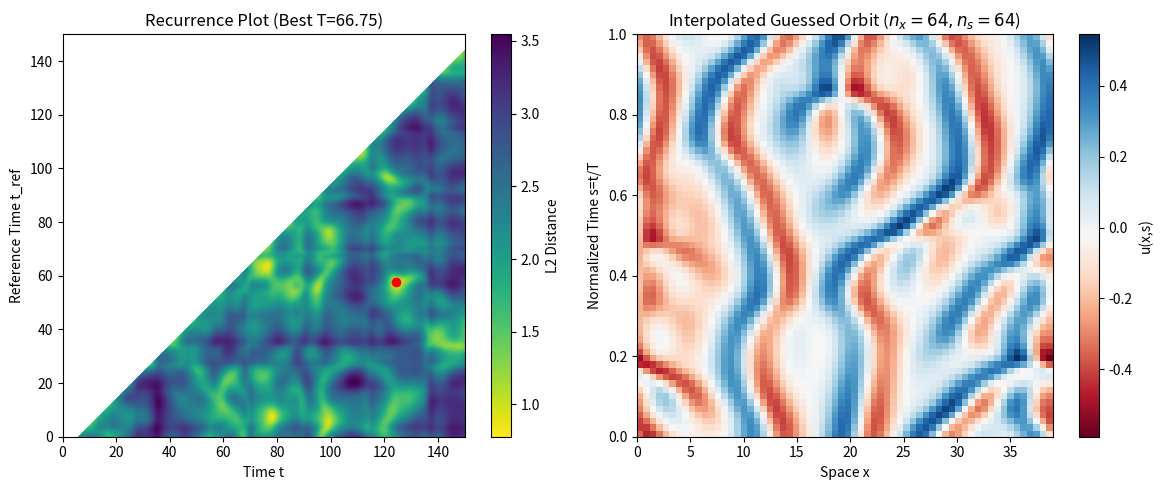

Python code for this plot:
import numpy as np
import matplotlib.pyplot as plt
from scipy.spatial.distance import cdist
from scipy.interpolate import RectBivariateSpline


# --- 1. Parameters ---
Lx = 39.0
nx = 64
dx = Lx / nx
x = np.linspace(0, Lx - dx, nx)
k = 2 * np.pi * np.fft.fftfreq(nx, d=dx)

# ---> CHANGED: Lower dt for the tighter dx grid
dt = 0.05           
t_spinup = 100.0    
t_prod = 150.0      
save_every = 5      # Increased since dt is smaller, to keep array sizes manageable

# --- 2. ETDRK4 Setup (Kassam & Trefethen Contour Integral) ---
L = k**2 - k**4
E = np.exp(L * dt)
E2 = np.exp(L * dt / 2.0)

M = 32 
r = 15.0 
theta = np.linspace(0, 2*np.pi, M, endpoint=False)
z = L * dt + r * np.exp(1j * theta)[:, np.newaxis] 

# ---> CHANGED: Stripped imaginary numerical noise
Q  = np.real(dt * np.mean((np.exp(z/2) - 1) / z, axis=0))
f1 = np.real(dt * np.mean((-4 - z + np.exp(z)*(4 - 3*z + z**2)) / z**3, axis=0))
f2 = np.real(dt * np.mean((2 + z + np.exp(z)*(-2 + z)) / z**3, axis=0))
f3 = np.real(dt * np.mean((-4 - 3*z - z**2 + np.exp(z)*(4 - z)) / z**3, axis=0))

# ... [Section 3 remains the same] ...
# --- 3. Nonlinear Operator ---
k_max = (2/3) * np.max(np.abs(k)) # 2/3 dealiasing rule

def N_op(v_hat):
    """Computes the nonlinear term -u*u_x in Fourier space"""
    u = np.real(np.fft.ifft(v_hat))
    nonlin_hat = -0.5 * 1j * k * np.fft.fft(u**2)
    nonlin_hat[np.abs(k) > k_max] = 0.0 # Dealiase
    return nonlin_hat

# --- 4. Time Integration Loop ---
# ---> CHANGED: Made the initial wave perfectly periodic over Lx
u0 = (0.5 * np.cos(2 * np.pi * x / Lx) + 
      1.0 * np.sin(4 * np.pi * x / Lx) + 
      0.5 * np.sin(6 * np.pi * x / Lx)) + 0.5 * np.random.randn(nx)
v = np.fft.fft(u0)
v[0] = 0.0

print("Spinning up (ETDRK4)...")
for _ in range(int(t_spinup / dt)):
    Nv = N_op(v)
    a = E2 * v + Q * Nv
    Na = N_op(a)
    b = E2 * v + Q * Na
    Nb = N_op(b)
    c = E2 * a + Q * (2*Nb - Nv)
    Nc = N_op(c)
    
    v = E * v + Nv * f1 + 2*(Na + Nb)*f2 + Nc * f3
    v[0] = 0.0 # Constrain mean flow

print("Running production simulation...")
u_history = []
t_history = []

for step in range(int(t_prod / dt)):
    Nv = N_op(v)
    a = E2 * v + Q * Nv
    Na = N_op(a)
    b = E2 * v + Q * Na
    Nb = N_op(b)
    c = E2 * a + Q * (2*Nb - Nv)
    Nc = N_op(c)
    
    v = E * v + Nv * f1 + 2*(Na + Nb)*f2 + Nc * f3
    v[0] = 0.0 # Constrain mean flow
    
    if step % save_every == 0:
        u_history.append(np.real(np.fft.ifft(v)))
        t_history.append(step * dt)

u_history = np.array(u_history)
t_history = np.array(t_history)

# --- 5. Recurrence Search ---
print("Computing recurrence matrix...")
distances = cdist(u_history, u_history, metric='euclidean')

# Avoid trivial self-matches (require period to be at least T=5.0)
time_gap = int(5.0 / (dt * save_every))
mask = np.triu(np.ones_like(distances), k=time_gap)
distances = np.where(mask > 0, distances, np.inf)

min_idx = np.unravel_index(np.argmin(distances), distances.shape)
t_start, t_end = t_history[min_idx[0]], t_history[min_idx[1]]
T_guess = t_end - t_start

print(f"\nBest recurrence found!")
print(f"Start Time: {t_start:.2f}, End Time: {t_end:.2f}")
print(f"Guessed Period T0: {T_guess:.3f}")
print(f"L2 Distance: {distances[min_idx]:.5f}")

# --- 6. Extract & Interpolate for Adjoint Main Loop ---
orbit_window = u_history[min_idx[0]:min_idx[1], :]
s_original = np.linspace(0, 1, orbit_window.shape[0])
s_target = np.linspace(0, 1, 64) # ns = 64 from your input_vars

# RectBivariateSpline is highly stable for 2D regular grids
spline = RectBivariateSpline(s_original, x, orbit_window)
u_initial_guess = spline(s_target, x) # Shape is now exactly (64, 64)

# Plotting
plt.figure(figsize=(12, 5))
plt.subplot(1, 2, 1)
plt.imshow(distances, origin='lower', extent=[0, t_prod, 0, t_prod], cmap='viridis_r')
plt.colorbar(label='L2 Distance')
plt.plot(t_history[min_idx[1]], t_history[min_idx[0]], 'ro')
plt.title(f"Recurrence Plot (Best T={T_guess:.2f})")
plt.xlabel("Time t")
plt.ylabel("Reference Time t_ref")

plt.subplot(1, 2, 2)
plt.imshow(u_initial_guess, aspect='auto', origin='lower', extent=[0, Lx, 0, 1], cmap='RdBu')
plt.title(f"Interpolated Guessed Orbit ($n_x=64, n_s=64$)")
plt.xlabel("Space x")
plt.ylabel("Normalized Time s=t/T")
plt.colorbar(label='u(x,s)')
plt.tight_layout()
plt.show()

# save entire u_final array data to output_u.csv file
np.savetxt(r'2D_KS_adj_periodic copy\store_orbit.dat', u_initial_guess, delimiter=' ', fmt='%.18e')
# Now you have u_initial_guess (shape: 64x64) and T_guess!
